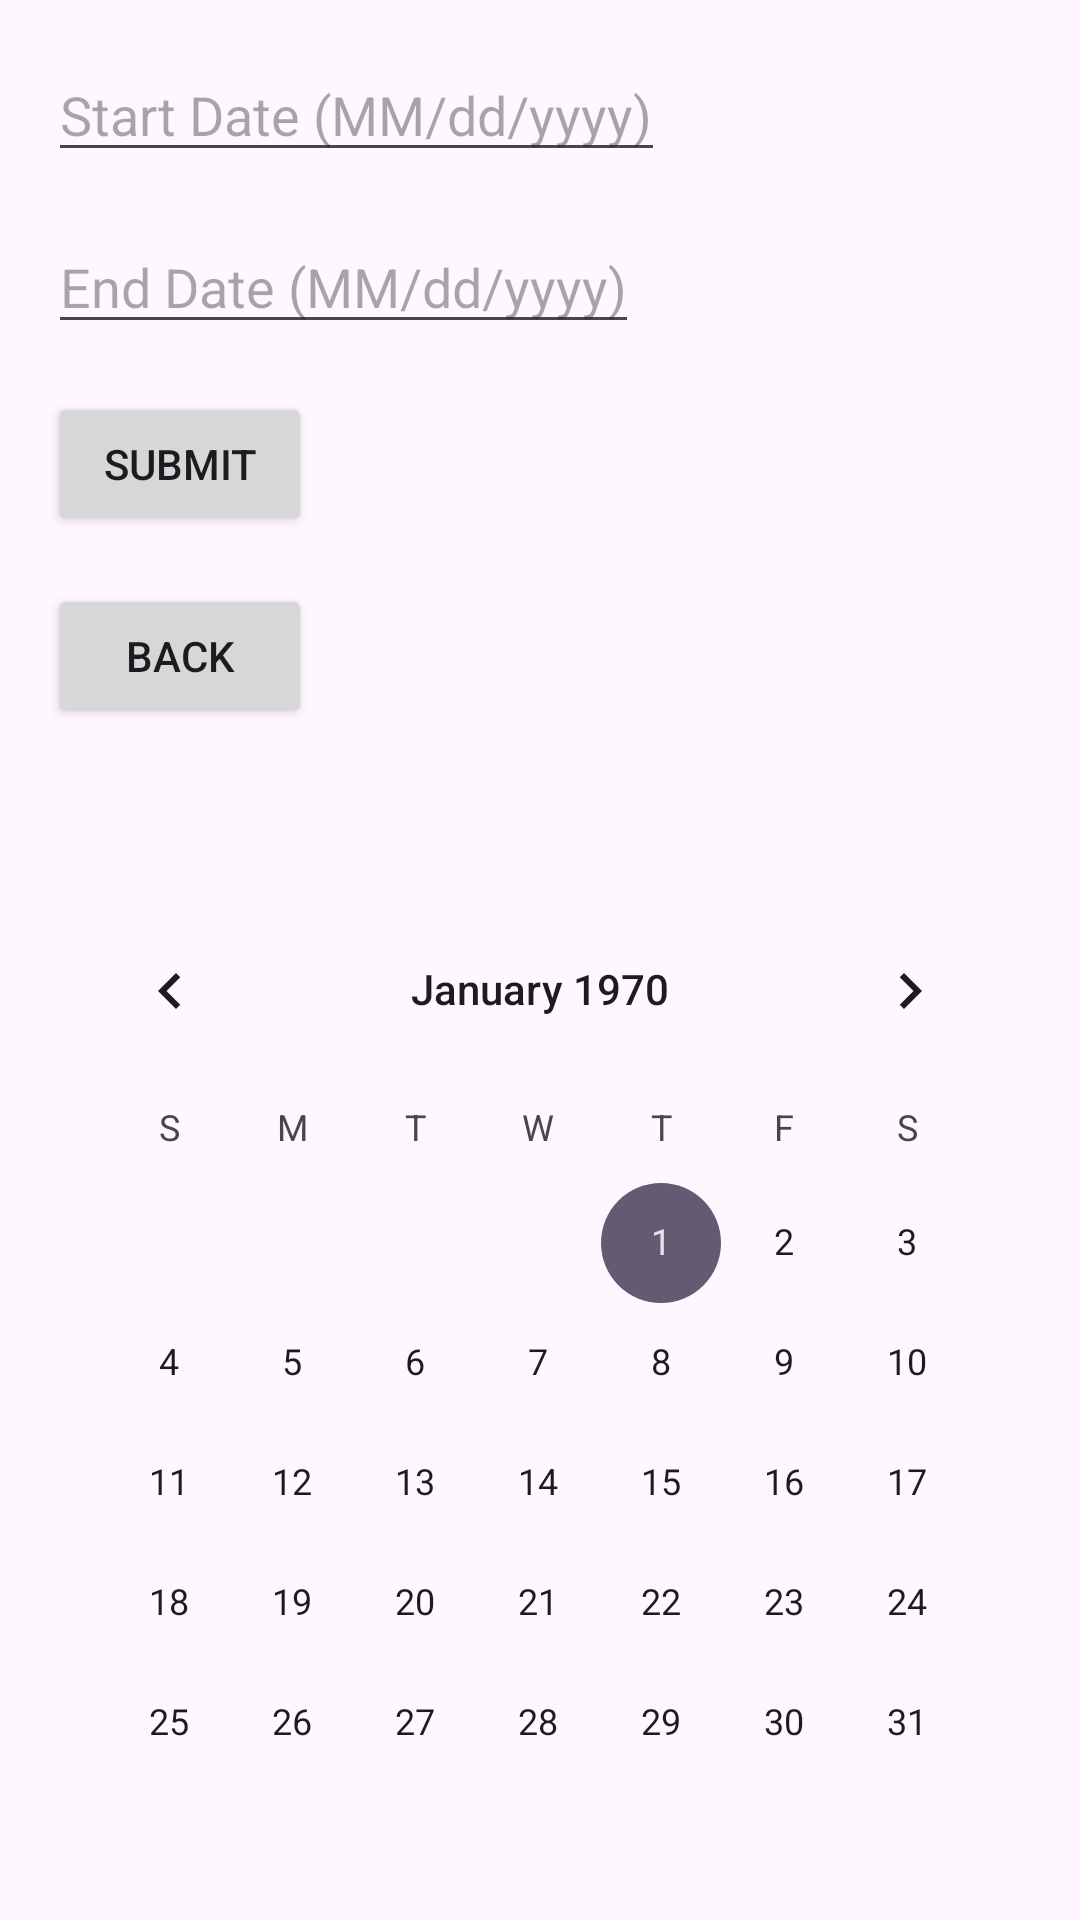

Here is an Android app screen rendered from its layout file. Give the layout XML and the strings, colors and styles it references.
<!-- AndroidManifest.xml: application theme Theme.MedConnect_ -->
<!-- res/layout/activity_calendar.xml -->
<?xml version="1.0" encoding="utf-8"?>
<RelativeLayout xmlns:android="http://schemas.android.com/apk/res/android"
    xmlns:tools="http://schemas.android.com/tools"
    android:layout_width="match_parent"
    android:layout_height="match_parent"
    tools:context=".CalendarActivity">

    <EditText
        android:id="@+id/startDateEditText"
        android:layout_width="wrap_content"
        android:layout_height="wrap_content"
        android:hint="Start Date (MM/dd/yyyy)"
        android:layout_marginTop="16dp"
        android:layout_marginStart="16dp"
        android:inputType="date"/>

    <EditText
        android:id="@+id/endDateEditText"
        android:layout_width="wrap_content"
        android:layout_height="wrap_content"
        android:hint="End Date (MM/dd/yyyy)"
        android:layout_below="@id/startDateEditText"
        android:layout_marginTop="16dp"
        android:layout_marginStart="16dp"
        android:inputType="date"/>

    <Button
        android:id="@+id/submitButton"
        android:layout_width="wrap_content"
        android:layout_height="wrap_content"
        android:text="Submit"
        android:layout_below="@id/endDateEditText"
        android:layout_marginTop="16dp"
        android:layout_marginStart="16dp"/>

    <Button
        android:id="@+id/backButton"
        android:layout_width="wrap_content"
        android:layout_height="wrap_content"
        android:text="Back"
        android:layout_below="@id/submitButton"
        android:layout_marginTop="16dp"
        android:layout_marginStart="16dp"/>

    <TextView
        android:id="@+id/activitiesTextView"
        android:layout_width="wrap_content"
        android:layout_height="wrap_content"
        android:textColor="@android:color/black"
        android:textSize="16sp"
        android:layout_below="@id/backButton"
        android:layout_marginTop="16dp"
        android:layout_marginStart="16dp"/>

    <CalendarView
        android:id="@+id/calendarView"
        android:layout_width="match_parent"
        android:layout_height="wrap_content"
        android:layout_below="@id/activitiesTextView"
        android:layout_marginTop="16dp"
        android:layout_marginStart="16dp"
        android:layout_marginEnd="16dp"/>

</RelativeLayout>
<!-- resources referenced by this layout -->
<resources>
  <style name="Theme.MedConnect_" parent="Base.Theme.MedConnect_" />
  <style name="Base.Theme.MedConnect_" parent="Theme.Material3.DayNight.NoActionBar">
          
          
      </style>
</resources>
